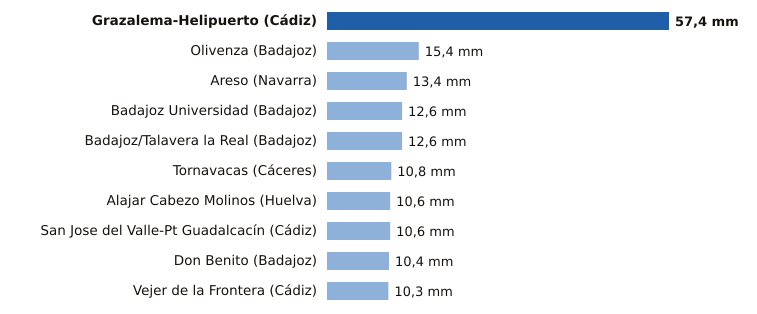

The table this chart was drawn from, first rows:
estacion, provincia, mm
Grazalema-Helipuerto, Cádiz, 57.4
Olivenza, Badajoz, 15.4
Areso, Navarra, 13.4
Badajoz Universidad, Badajoz, 12.6
Badajoz/Talavera la Real, Badajoz, 12.6
Tornavacas, Cáceres, 10.8
Alajar Cabezo Molinos, Huelva, 10.6
San Jose del Valle-Pt Guadalcacín, Cádiz, 10.6
Don Benito, Badajoz, 10.4
Vejer de la Frontera, Cádiz, 10.3
